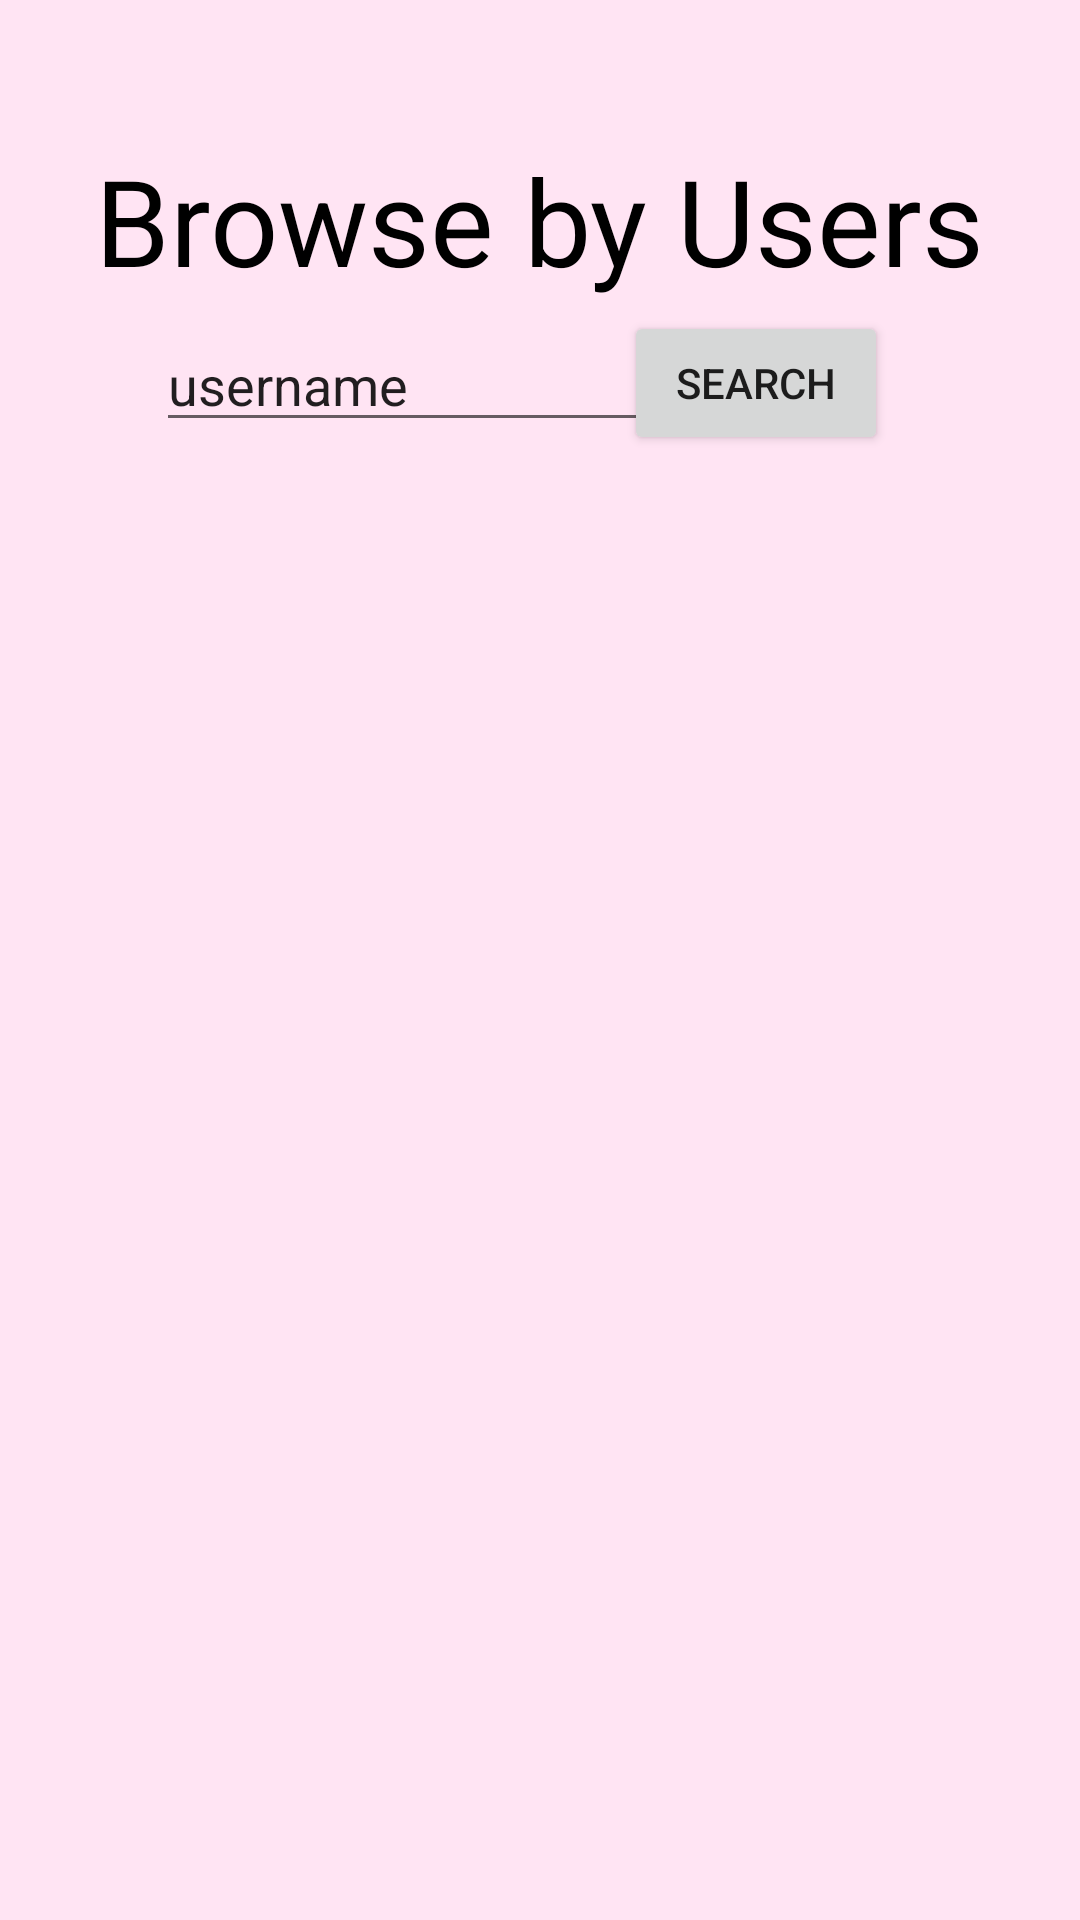

The Android layout XML behind this screen, and the referenced resources:
<!-- AndroidManifest.xml: application theme Theme.CodeCatchersApp -->
<!-- res/layout/browse_by_users.xml -->
<?xml version="1.0" encoding="utf-8"?>
<androidx.constraintlayout.widget.ConstraintLayout xmlns:android="http://schemas.android.com/apk/res/android"
    xmlns:app="http://schemas.android.com/apk/res-auto"
    xmlns:tools="http://schemas.android.com/tools"
    android:layout_width="match_parent"
    android:layout_height="match_parent"
    android:background="#FFE4F3"
    >

    <TextView
        android:id="@+id/title"
        android:layout_width="334dp"
        android:layout_height="57dp"
        android:layout_alignParentLeft="true"
        android:layout_alignParentTop="true"
        android:gravity="center_horizontal|top"
        android:lineSpacingExtra="-8sp"
        android:text="Browse by Users"
        android:textColor="#000000"
        android:textSize="40sp"
        app:layout_constraintBottom_toBottomOf="parent"
        app:layout_constraintEnd_toEndOf="parent"
        app:layout_constraintHorizontal_bias="0.493"
        app:layout_constraintStart_toStartOf="parent"
        app:layout_constraintTop_toTopOf="parent"
        app:layout_constraintVertical_bias="0.07999998" />

    <EditText
        android:id="@+id/editTextUsernameSearch"
        android:layout_width="wrap_content"
        android:layout_height="wrap_content"
        android:layout_marginStart="52dp"
        android:width="200dp"
        android:ems="10"
        android:inputType="textPersonName"
        android:text="username"
        app:layout_constraintBottom_toBottomOf="parent"
        app:layout_constraintStart_toStartOf="parent"
        app:layout_constraintTop_toBottomOf="@+id/title"
        app:layout_constraintVertical_bias="0.005" />

    <Button
        android:id="@+id/buttonSearch"
        android:layout_width="wrap_content"
        android:layout_height="wrap_content"
        android:layout_marginEnd="64dp"
        android:text="Search"
        app:layout_constraintBottom_toBottomOf="parent"
        app:layout_constraintEnd_toEndOf="parent"
        app:layout_constraintTop_toBottomOf="@+id/title"
        app:layout_constraintVertical_bias="0.0" />

    <ListView
        android:id="@+id/listViewUsers"
        android:layout_width="409dp"
        android:layout_height="570dp"
        app:layout_constraintBottom_toBottomOf="parent"
        app:layout_constraintEnd_toEndOf="parent"
        app:layout_constraintStart_toStartOf="parent"
        app:layout_constraintTop_toBottomOf="@+id/editTextUsernameSearch" />

</androidx.constraintlayout.widget.ConstraintLayout>
<!-- resources referenced by this layout -->
<resources>
  <style name="Theme.CodeCatchersApp" parent="Theme.MaterialComponents.DayNight.DarkActionBar">
          
          <item name="colorPrimary">@color/black</item>
          <item name="colorPrimaryVariant">#68D058</item>
          <item name="colorOnPrimary">@color/white</item>
          
          <item name="colorSecondary">@color/teal_200</item>
          <item name="colorSecondaryVariant">@color/teal_700</item>
          <item name="colorOnSecondary">@color/black</item>
          
          <item name="android:statusBarColor">?attr/colorPrimaryVariant</item>
          
      </style>
  <color name="black">#FF000000</color>
  <color name="white">#FFFFFFFF</color>
  
      //from palette
  <color name="teal_200">#FF03DAC5</color>
  <color name="teal_700">#FF018786</color>
</resources>
